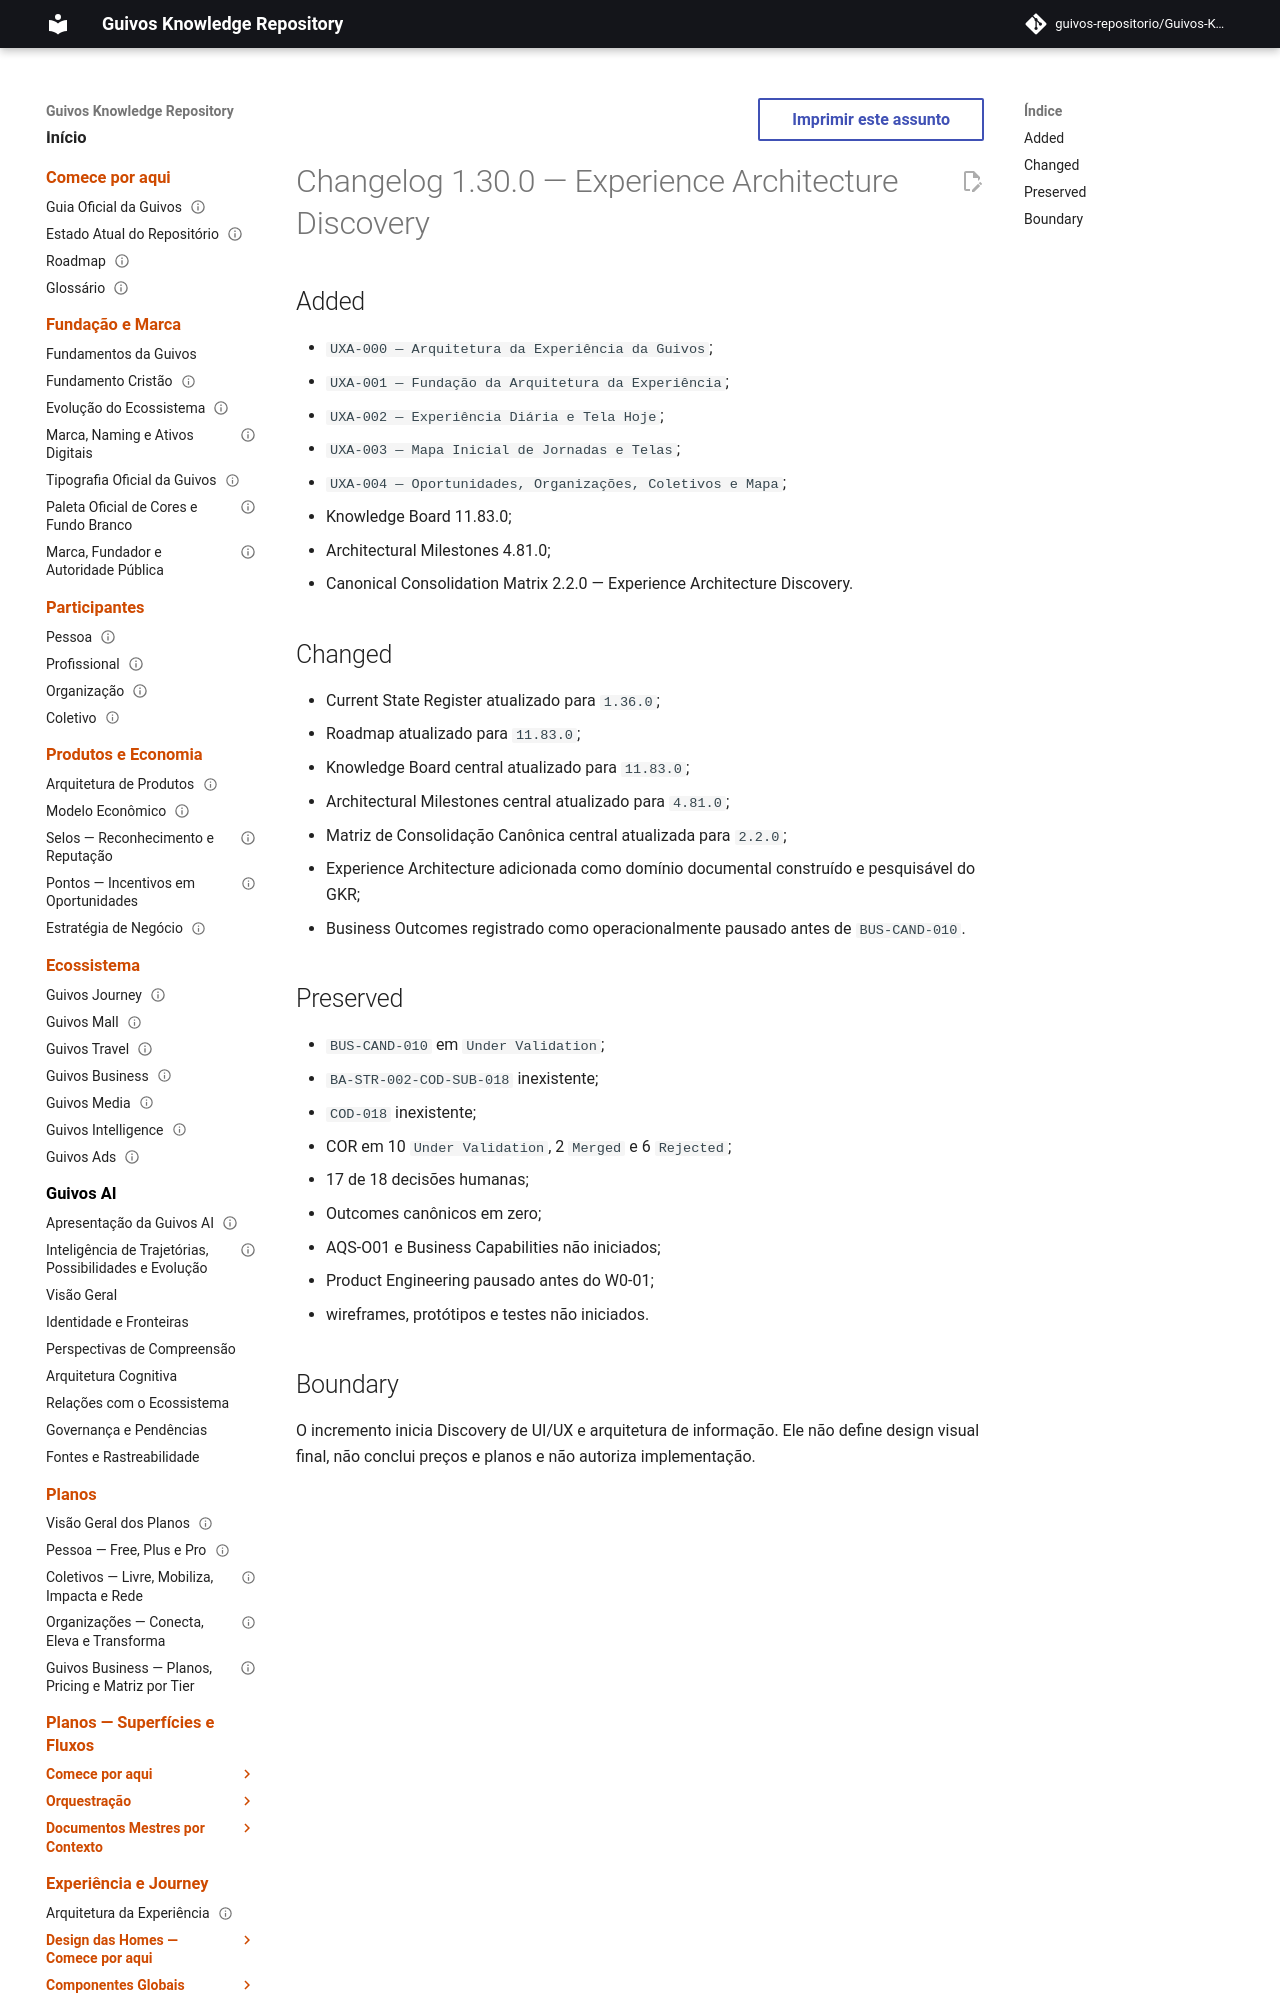

repository: guivos-repositorio/Guivos-Knowledge-Repository · page: project/changelog-1.30.0-uxa-001/index.html · generator: mkdocs

---
id: GKR-CHANGELOG-1.30.0
title: Changelog 1.30.0 — Experience Architecture Discovery
status: historical
version: 1.30.0
owner: Guivos
last_updated: 2026-07-25
related:
  - UXA-000
  - UXA-001
  - UXA-002
  - UXA-003
  - UXA-004
  - M7.19.1
normative: false
---

# Changelog 1.30.0 — Experience Architecture Discovery

## Added

- `UXA-000 — Arquitetura da Experiência da Guivos`;
- `UXA-001 — Fundação da Arquitetura da Experiência`;
- `UXA-002 — Experiência Diária e Tela Hoje`;
- `UXA-003 — Mapa Inicial de Jornadas e Telas`;
- `UXA-004 — Oportunidades, Organizações, Coletivos e Mapa`;
- Knowledge Board 11.83.0;
- Architectural Milestones 4.81.0;
- Canonical Consolidation Matrix 2.2.0 — Experience Architecture Discovery.
